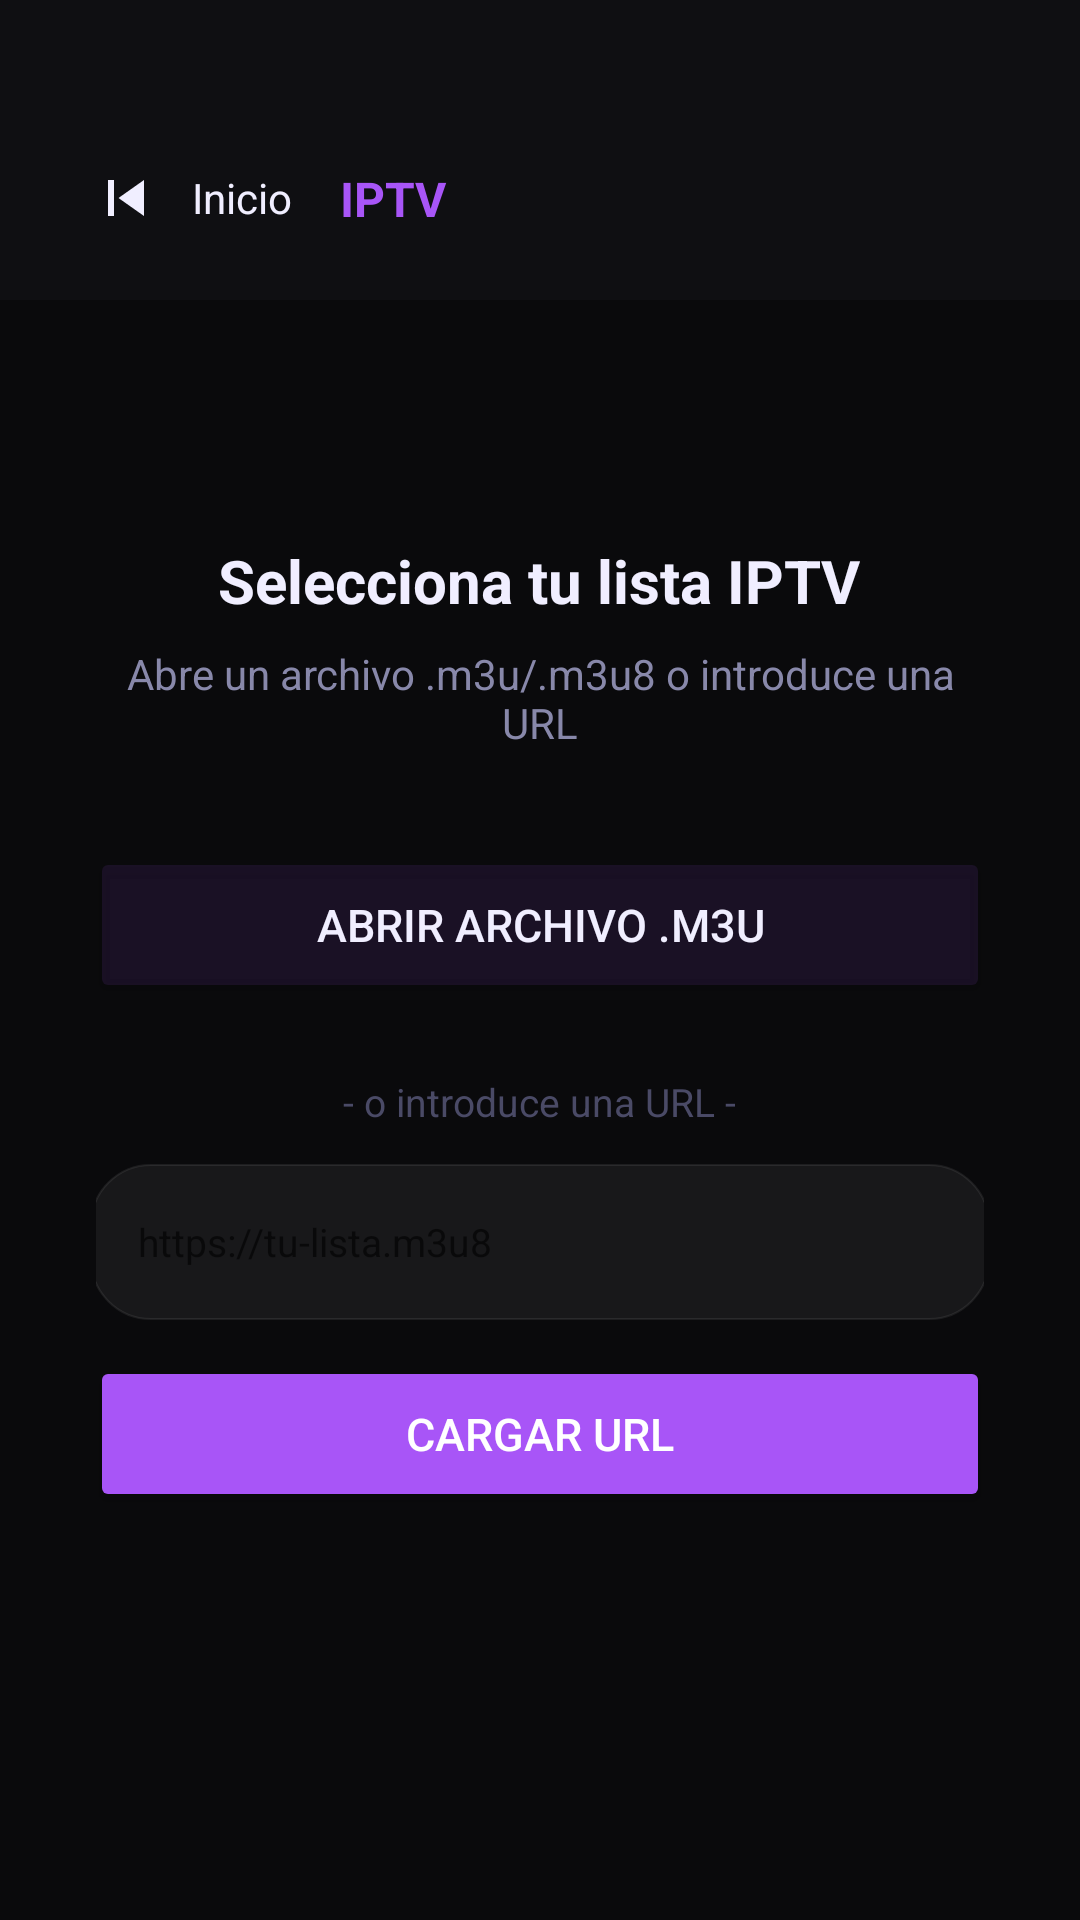

Write the Android layout XML for this screen, with the resource values it uses.
<!-- AndroidManifest.xml: application theme Theme.AACarEntertainment -->
<!-- res/layout/activity_iptv.xml -->
<?xml version="1.0" encoding="utf-8"?>
<androidx.constraintlayout.widget.ConstraintLayout xmlns:android="http://schemas.android.com/apk/res/android" xmlns:app="http://schemas.android.com/apk/res-auto" android:layout_width="match_parent" android:layout_height="match_parent" android:background="#0A0A0C">
    <androidx.constraintlayout.widget.ConstraintLayout android:id="@+id/iptv_topbar" android:layout_width="0dp" android:layout_height="wrap_content" android:background="#0F0F12" android:paddingHorizontal="16dp" android:paddingTop="40dp" android:paddingBottom="8dp" app:layout_constraintTop_toTopOf="parent" app:layout_constraintStart_toStartOf="parent" app:layout_constraintEnd_toEndOf="parent">
        <LinearLayout android:id="@+id/iptv_back_container" android:layout_width="wrap_content" android:layout_height="wrap_content" android:orientation="horizontal" android:gravity="center_vertical" android:background="?attr/selectableItemBackgroundBorderless" android:padding="8dp" app:layout_constraintStart_toStartOf="parent" app:layout_constraintTop_toTopOf="parent" app:layout_constraintBottom_toBottomOf="parent">
            <ImageButton android:id="@+id/iptv_btn_back" android:layout_width="36dp" android:layout_height="36dp" android:src="@drawable/ic_home_prev" android:background="@null" android:tint="#F0EEFF" android:contentDescription="Inicio"/>
            <TextView android:layout_width="wrap_content" android:layout_height="wrap_content" android:text="Inicio" android:textColor="#F0EEFF" android:textSize="14sp" android:layout_marginStart="4dp"/>
        </LinearLayout>
        <TextView android:id="@+id/iptv_now_playing" android:layout_width="0dp" android:layout_height="wrap_content" android:text="IPTV" android:textColor="#A855F7" android:textSize="16sp" android:textStyle="bold" android:maxLines="1" android:ellipsize="end" android:layout_marginHorizontal="8dp" app:layout_constraintStart_toEndOf="@id/iptv_back_container" app:layout_constraintEnd_toEndOf="parent" app:layout_constraintTop_toTopOf="parent" app:layout_constraintBottom_toBottomOf="parent"/>
    </androidx.constraintlayout.widget.ConstraintLayout>
    <ProgressBar android:id="@+id/iptv_progress" android:layout_width="0dp" android:layout_height="3dp" style="?android:attr/progressBarStyleHorizontal" android:progressTint="#A855F7" android:visibility="gone" app:layout_constraintTop_toBottomOf="@id/iptv_topbar" app:layout_constraintStart_toStartOf="parent" app:layout_constraintEnd_toEndOf="parent"/>
    <ScrollView android:id="@+id/iptv_selector" android:layout_width="0dp" android:layout_height="0dp" android:fillViewport="true" android:clipToPadding="false" app:layout_constraintTop_toBottomOf="@id/iptv_progress" app:layout_constraintBottom_toBottomOf="parent" app:layout_constraintStart_toStartOf="parent" app:layout_constraintEnd_toEndOf="parent">
        <LinearLayout android:layout_width="match_parent" android:layout_height="wrap_content" android:orientation="vertical" android:gravity="center_horizontal" android:paddingHorizontal="32dp" android:paddingTop="80dp" android:paddingBottom="32dp">
            <TextView android:layout_width="wrap_content" android:layout_height="wrap_content" android:text="Selecciona tu lista IPTV" android:textColor="#F0EEFF" android:textSize="20sp" android:textStyle="bold" android:layout_marginBottom="8dp"/>
            <TextView android:layout_width="wrap_content" android:layout_height="wrap_content" android:text="Abre un archivo .m3u/.m3u8 o introduce una URL" android:textColor="#8888AA" android:textSize="14sp" android:gravity="center" android:layout_marginBottom="32dp"/>
            <Button android:id="@+id/iptv_btn_open_file" android:layout_width="300dp" android:layout_height="52dp" android:text="Abrir archivo .m3u" android:textColor="#F0EEFF" android:textSize="15sp" android:backgroundTint="#1AA855F7" android:layout_marginBottom="24dp"/>
            <TextView android:layout_width="wrap_content" android:layout_height="wrap_content" android:text="- o introduce una URL -" android:textColor="#4A4A66" android:textSize="13sp" android:layout_marginBottom="12dp"/>
            <EditText android:id="@+id/iptv_url_input" android:layout_width="300dp" android:layout_height="52dp" android:background="@drawable/home_pill_bg" android:paddingHorizontal="16dp" android:textColor="#F0EEFF" android:textSize="13sp" android:hint="https://tu-lista.m3u8" android:singleLine="true" android:imeOptions="actionGo" android:inputType="textUri" android:layout_marginBottom="12dp"/>
            <Button android:id="@+id/iptv_btn_open_url" android:layout_width="300dp" android:layout_height="52dp" android:text="Cargar URL" android:textColor="#FFFFFF" android:textSize="15sp" android:backgroundTint="#A855F7"/>
        </LinearLayout>
    </ScrollView>
    <LinearLayout android:id="@+id/iptv_player_panel" android:layout_width="0dp" android:layout_height="0dp" android:orientation="horizontal" android:visibility="gone" app:layout_constraintTop_toBottomOf="@id/iptv_progress" app:layout_constraintBottom_toBottomOf="parent" app:layout_constraintStart_toStartOf="parent" app:layout_constraintEnd_toEndOf="parent">
        <androidx.recyclerview.widget.RecyclerView android:id="@+id/iptv_channel_list" android:layout_width="220dp" android:layout_height="match_parent" android:background="#0F0F14"/>
        <FrameLayout android:layout_width="0dp" android:layout_height="match_parent" android:layout_weight="1" android:background="#000000">
            <androidx.media3.ui.PlayerView android:id="@+id/iptv_player_view" android:layout_width="match_parent" android:layout_height="match_parent"/>
        </FrameLayout>
    </LinearLayout>
</androidx.constraintlayout.widget.ConstraintLayout>
<!-- resources referenced by this layout -->
<resources>
  <!-- drawable home_pill_bg (drawable) -->
  ﻿<?xml version="1.0" encoding="utf-8"?>
  <shape xmlns:android="http://schemas.android.com/apk/res/android" android:shape="rectangle">
      <solid android:color="#0FFFFFFF"/>
      <corners android:radius="20dp"/>
      <stroke android:width="0.5dp" android:color="#14FFFFFF"/>
  </shape>
  <!-- drawable ic_home_prev (drawable) -->
  ﻿<?xml version="1.0" encoding="utf-8"?>
  <vector xmlns:android="http://schemas.android.com/apk/res/android" android:width="24dp" android:height="24dp" android:viewportWidth="24" android:viewportHeight="24">
      <path android:fillColor="#FFFFFF" android:pathData="M6,6h2v12H6zm3.5,6l8.5,6V6z"/>
  </vector>
  <style name="Theme.AACarEntertainment" parent="Theme.MaterialComponents.DayNight.NoActionBar"><item name="colorPrimary">@color/primary</item><item name="colorPrimaryVariant">@color/primary_dark</item><item name="colorOnPrimary">@color/white</item><item name="colorSecondary">@color/primary_variant</item><item name="colorOnSecondary">@color/black</item><item name="colorSurface">@color/background_surface</item><item name="colorOnSurface">@color/text_primary</item><item name="android:colorBackground">@color/background_dark</item><item name="android:windowBackground">@color/background_dark</item><item name="android:statusBarColor">@color/background_dark</item><item name="android:navigationBarColor">@color/background_dark</item><item name="android:textColorPrimary">@color/text_primary</item><item name="android:textColorSecondary">@color/text_secondary</item></style>
  <color name="primary">#FF6C63FF</color>
  <color name="primary_dark">#FF4B44CC</color>
  <color name="white">#FFFFFFFF</color>
  <color name="primary_variant">#FF9D97FF</color>
  <color name="black">#FF000000</color>
  <color name="background_surface">#FF1A1A2E</color>
  <color name="text_primary">#FFFFFFFF</color>
  <color name="background_dark">#FF0A0A0F</color>
  <color name="text_secondary">#FFB0B0C8</color>
</resources>
